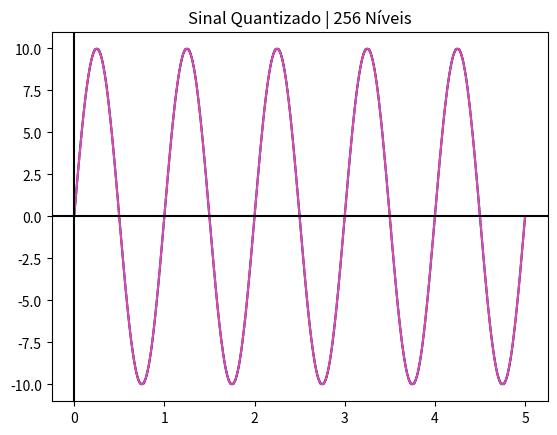

The script that saved this image:
import numpy as np
import matplotlib.pyplot as plt

quantidade_simbolos = 10000
n_bits_quantizador = 8
intervalos_l = 2**n_bits_quantizador
amplitude_sinal = 10
tamanho_delta = (2*amplitude_sinal)/intervalos_l

intervalo = np.linspace(0, 5, quantidade_simbolos)
onda_senoidal = np.sin(2*np.pi*1*intervalo)*amplitude_sinal


def niveis_de_quantizacao(sinal, amplitude_sinal):
    intervalo_decisao = []
    i = 0
    while i <= intervalos_l:
        intervalo_decisao.append(-amplitude_sinal+(tamanho_delta*i))
        i += 1
    print(intervalo_decisao)
    sinal_quantizado = []

    for amostra in sinal:
        j = 0
        while j < len(intervalo_decisao):
            if intervalo_decisao[j] <= amostra < intervalo_decisao[j+1]:
                sinal_quantizado.append(intervalo_decisao[j]+(tamanho_delta/2))
            j += 1
    print(sinal)
    print(sinal_quantizado)
    return sinal_quantizado


sinal_quantizado = niveis_de_quantizacao(onda_senoidal, amplitude_sinal)

if len(sinal_quantizado) > len(intervalo):
    sinal_quantizado.pop(len(sinal_quantizado)-1)

plt.plot(intervalo, sinal_quantizado, color='#142459')
plt.plot(intervalo, onda_senoidal, color='#db4cb2')
plt.title("Sinal Quantizado | " + str(intervalos_l) + " Níveis")
plt.axhline(0, color='black')
plt.axvline(0, color='black')
plt.show()

